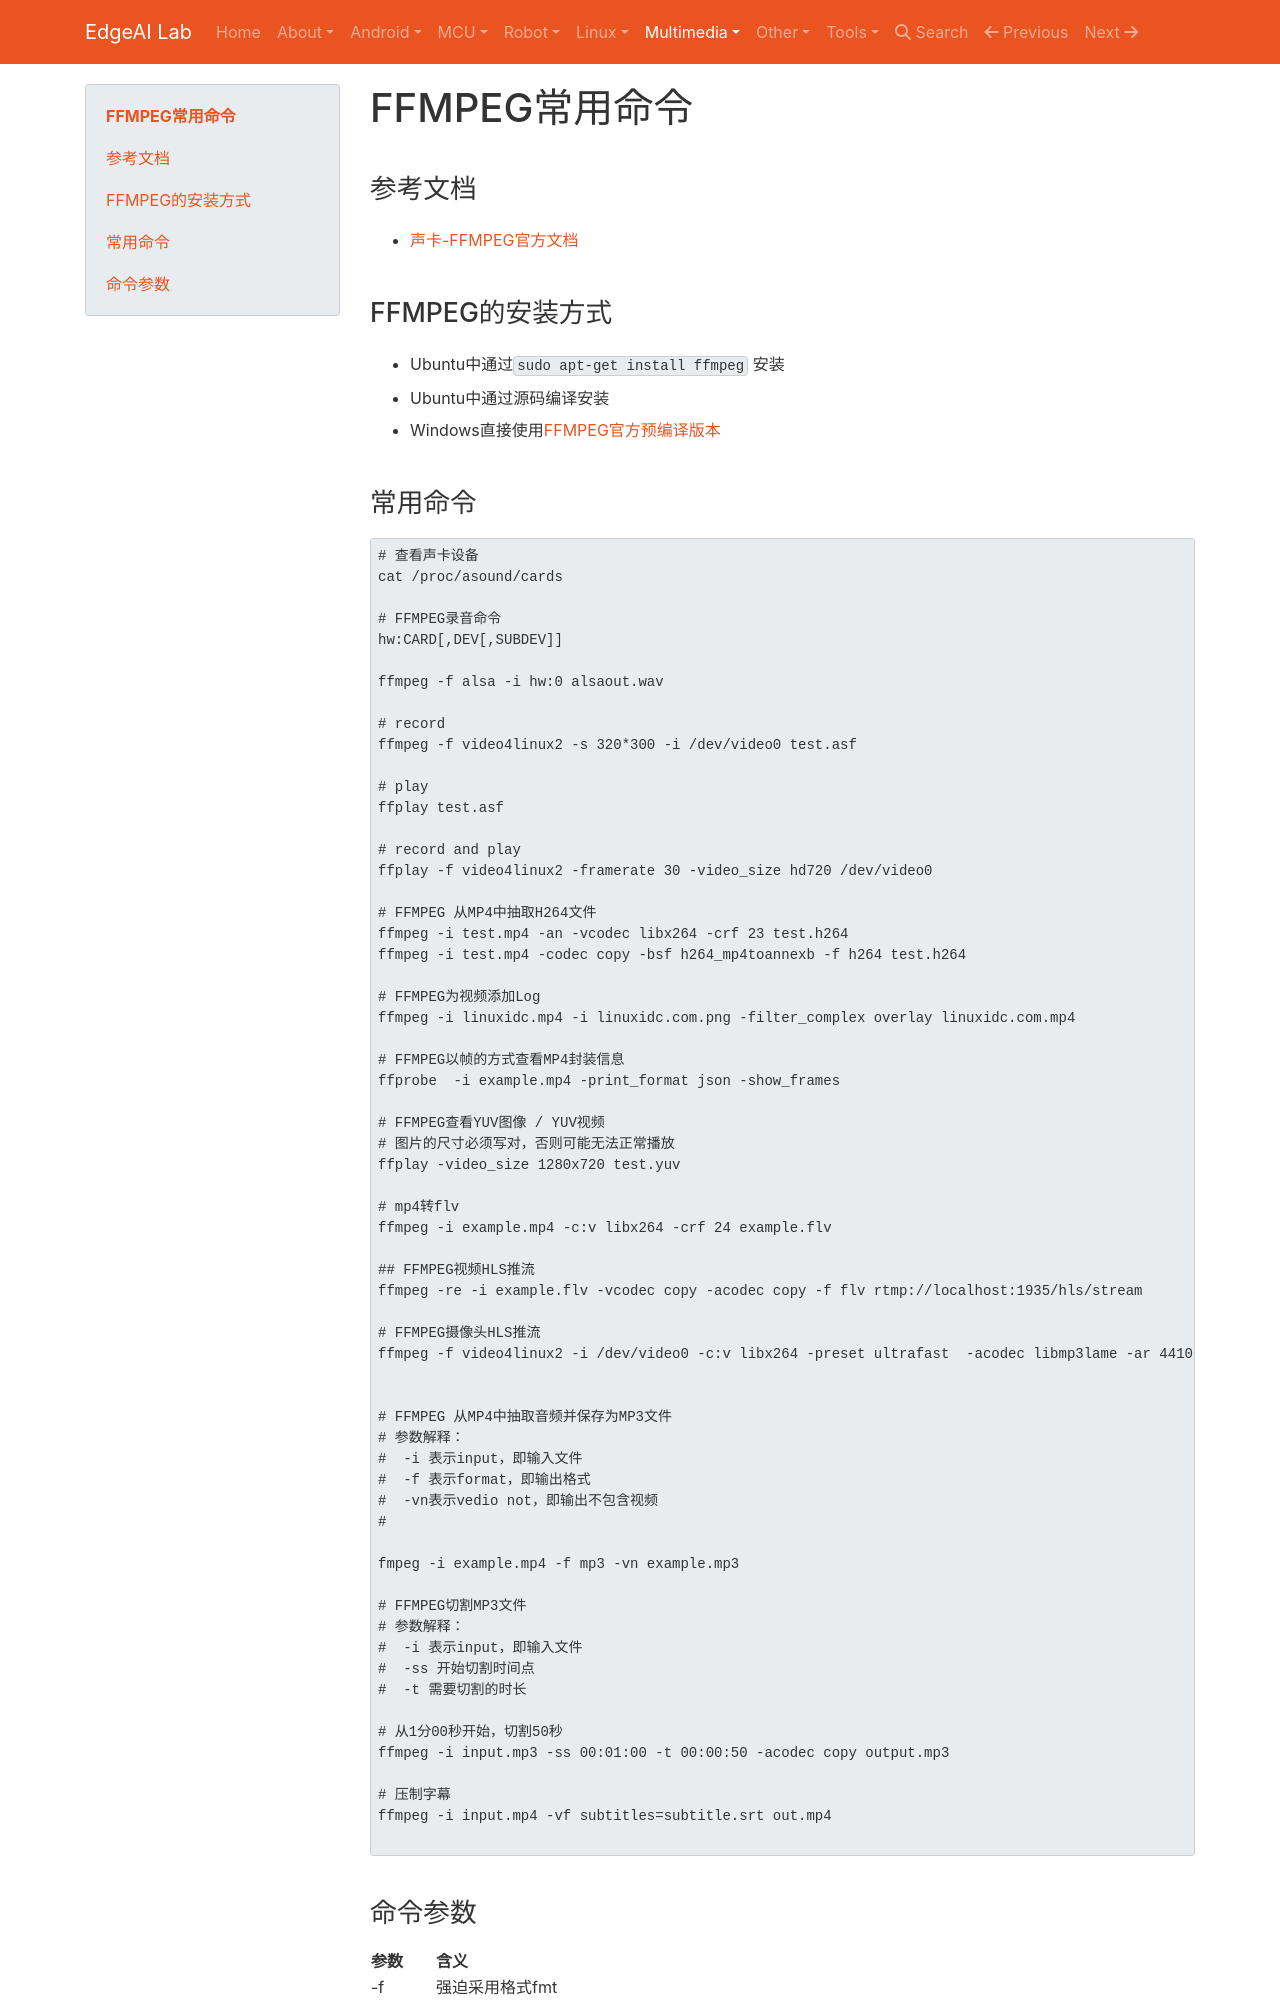

repository: EdgeAI-Lab/notebook · page: Multimedia/ffmpeg_command/index.html · generator: mkdocs

# FFMPEG常用命令

## 参考文档
* [声卡-FFMPEG官方文档](http://ffmpeg.org/ffmpeg-devices.html#alsa)

## FFMPEG的安装方式

* Ubuntu中通过``` sudo apt-get install ffmpeg ``` 安装
* Ubuntu中通过源码编译安装
* Windows直接使用[FFMPEG官方预编译版本](https://ffmpeg.zeranoe.com/builds/)


## 常用命令

```bash
# 查看声卡设备
cat /proc/asound/cards

# FFMPEG录音命令
hw:CARD[,DEV[,SUBDEV]]

ffmpeg -f alsa -i hw:0 alsaout.wav

# record
ffmpeg -f video4linux2 -s 320*300 -i /dev/video0 test.asf

# play
ffplay test.asf

# record and play
ffplay -f video4linux2 -framerate 30 -video_size hd720 /dev/video0

# FFMPEG 从MP4中抽取H264文件
ffmpeg -i test.mp4 -an -vcodec libx264 -crf 23 test.h264
ffmpeg -i test.mp4 -codec copy -bsf h264_mp4toannexb -f h264 test.h264

# FFMPEG为视频添加Log
ffmpeg -i linuxidc.mp4 -i linuxidc.com.png -filter_complex overlay linuxidc.com.mp4

# FFMPEG以帧的方式查看MP4封装信息
ffprobe  -i example.mp4 -print_format json -show_frames

# FFMPEG查看YUV图像 / YUV视频
# 图片的尺寸必须写对，否则可能无法正常播放
ffplay -video_size 1280x720 test.yuv

# mp4转flv
ffmpeg -i example.mp4 -c:v libx264 -crf 24 example.flv

## FFMPEG视频HLS推流
ffmpeg -re -i example.flv -vcodec copy -acodec copy -f flv rtmp://localhost:1935/hls/stream

# FFMPEG摄像头HLS推流
ffmpeg -f video4linux2 -i /dev/video0 -c:v libx264 -preset ultrafast  -acodec libmp3lame -ar 44100 -ac 1  -f flv rtmp://localhost:1935/hls/stream


# FFMPEG 从MP4中抽取音频并保存为MP3文件
# 参数解释：
#  -i 表示input，即输入文件
#  -f 表示format，即输出格式
#  -vn表示vedio not，即输出不包含视频
#

fmpeg -i example.mp4 -f mp3 -vn example.mp3

# FFMPEG切割MP3文件
# 参数解释：
#  -i 表示input，即输入文件
#  -ss 开始切割时间点
#  -t 需要切割的时长

# 从1分00秒开始，切割50秒
ffmpeg -i input.mp3 -ss 00:01:00 -t 00:00:50 -acodec copy output.mp3

# 压制字幕
ffmpeg -i input.mp4 -vf subtitles=subtitle.srt out.mp4

```
